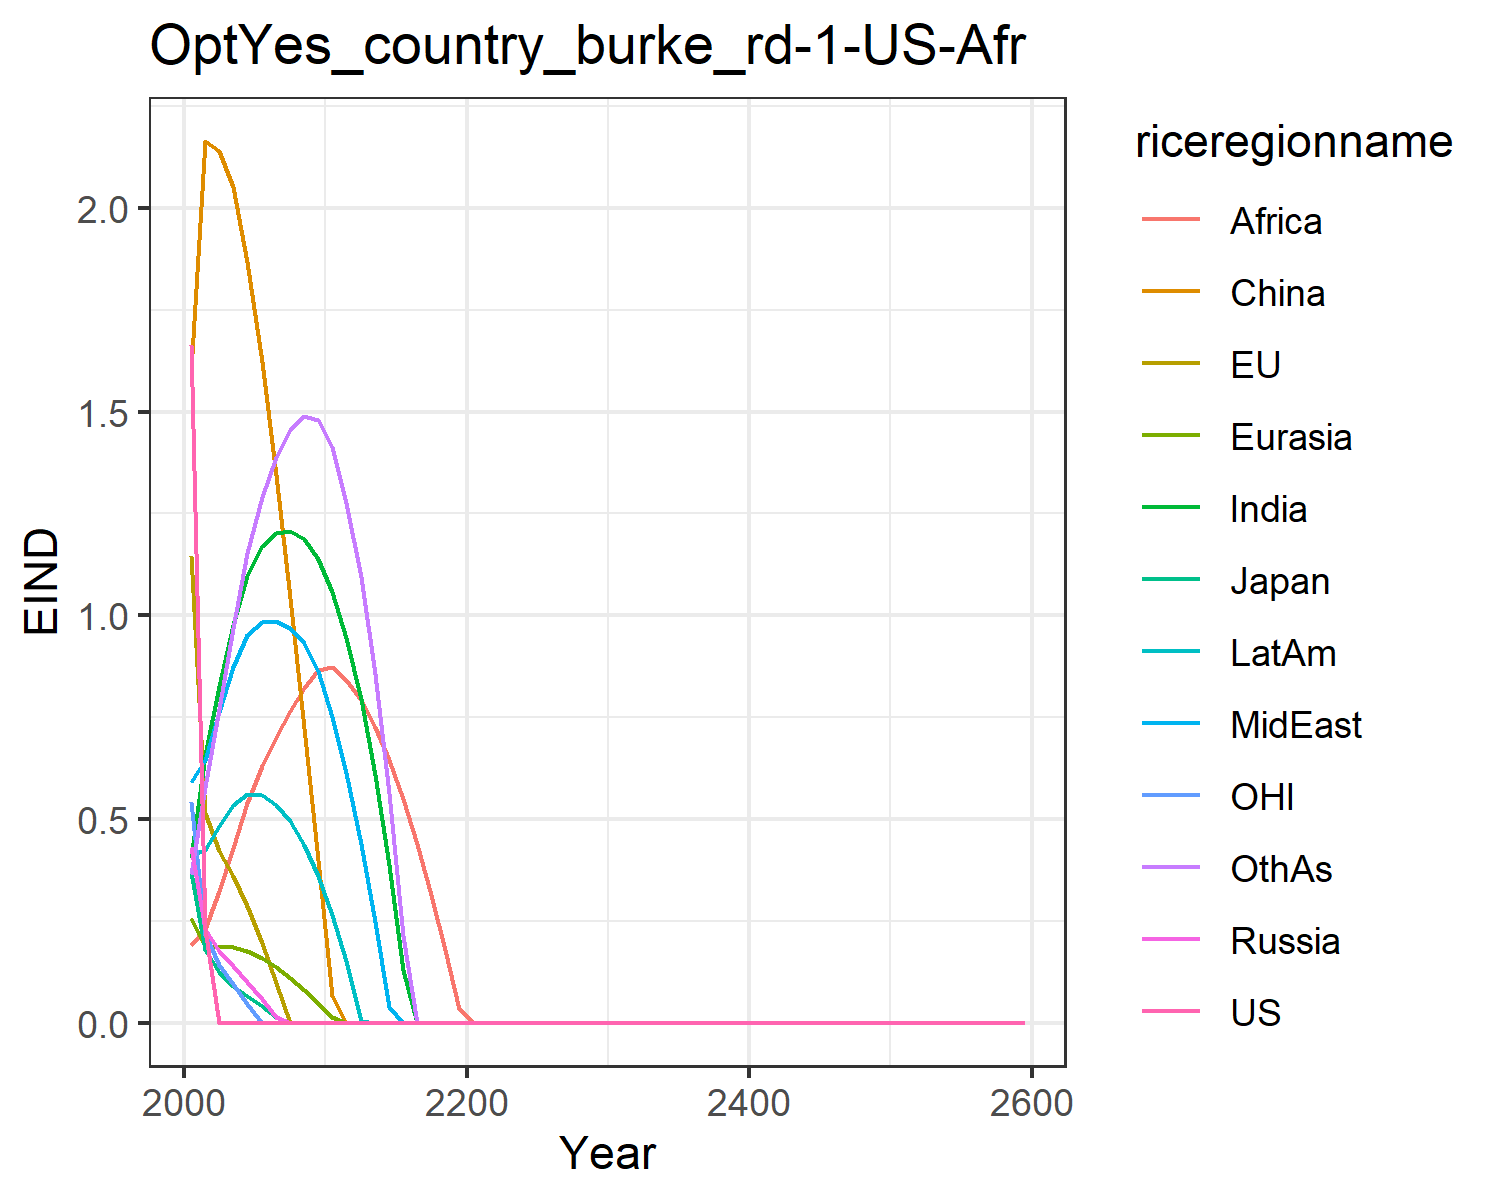

The file beside this chart, header and first rows:
1.6621334550980102, 1.1460506191660516, 0.3699659257424831, 0.43123618180564005, 0.2566662932747705, 1.6007411280266048, 0.4051515896926559, 0.5896749604345518, 0.19137708401697257, 0.4122723985071479, 0.541778261497279, 0.3639521027378334
0.2295, 0.5143, 0.1778, 0.2299, 0.1863, 2.163, 0.6577, 0.6458, 0.2301, 0.4227, 0.2177, 0.5781
0.0, 0.421, 0.1234, 0.1765, 0.1881, 2.139, 0.825, 0.7628, 0.3237, 0.4835, 0.1416, 0.7694
0.0, 0.3611, 0.09056, 0.1387, 0.1851, 2.05, 0.9753, 0.8719, 0.4292, 0.5351, 0.09597, 0.9677
0.0, 0.2858, 0.06521, 0.09927, 0.1748, 1.867, 1.097, 0.9505, 0.5399, 0.5609, 0.04602, 1.152
0.0, 0.1963, 0.03986, 0.05741, 0.1579, 1.621, 1.17, 0.9836, 0.631, 0.5583, 0.0, 1.291
0.0, 0.09672, 0.01434, 0.0128, 0.136, 1.344, 1.201, 0.9859, 0.701, 0.5346, 0.0, 1.388
0.0, 0.0, 0.0, 0.0, 0.1099, 1.043, 1.208, 0.9693, 0.7655, 0.4937, 0.0, 1.455
0.0, 0.0, 0.0, 0.0, 0.08026, 0.7222, 1.187, 0.9319, 0.8222, 0.4353, 0.0, 1.488
0.0, 0.0, 0.0, 0.0, 0.04831, 0.3999, 1.138, 0.8638, 0.8661, 0.3592, 0.0, 1.479
0.0, 0.0, 0.0, 0.0, 0.01304, 0.06558, 1.058, 0.7494, 0.8719, 0.2632, 0.0, 1.412
0.0, 0.0, 0.0, 0.0, 0.0, 0.0, 0.9449, 0.6135, 0.8401, 0.1517, 0.0, 1.276
0.0, 0.0, 0.0, 0.0, 0.0, 0.0, 0.7944, 0.4394, 0.7913, 0.004026, 0.0, 1.093
0.0, 0.0, 0.0, 0.0, 0.0, 0.0, 0.6081, 0.2477, 0.7261, 0.0, 0.0, 0.8556
0.0, 0.0, 0.0, 0.0, 0.0, 0.0, 0.3864, 0.03833, 0.6448, 0.0, 0.0, 0.5625
0.0, 0.0, 0.0, 0.0, 0.0, 0.0, 0.1301, 0.0, 0.5483, 0.0, 0.0, 0.2131
0.0, 0.0, 0.0, 0.0, 0.0, 0.0, 0.0, 0.0, 0.4375, 0.0, 0.0, 0.0
0.0, 0.0, 0.0, 0.0, 0.0, 0.0, 0.0, 0.0, 0.3138, 0.0, 0.0, 0.0
0.0, 0.0, 0.0, 0.0, 0.0, 0.0, 0.0, 0.0, 0.1786, 0.0, 0.0, 0.0
0.0, 0.0, 0.0, 0.0, 0.0, 0.0, 0.0, 0.0, 0.03417, 0.0, 0.0, 0.0
0.0, 0.0, 0.0, 0.0, 0.0, 0.0, 0.0, 0.0, 0.0, 0.0, 0.0, 0.0
0.0, 0.0, 0.0, 0.0, 0.0, 0.0, 0.0, 0.0, 0.0, 0.0, 0.0, 0.0
0.0, 0.0, 0.0, 0.0, 0.0, 0.0, 0.0, 0.0, 0.0, 0.0, 0.0, 0.0
0.0, 0.0, 0.0, 0.0, 0.0, 0.0, 0.0, 0.0, 0.0, 0.0, 0.0, 0.0
0.0, 0.0, 0.0, 0.0, 0.0, 0.0, 0.0, 0.0, 0.0, 0.0, 0.0, 0.0
0.0, 0.0, 0.0, 0.0, 0.0, 0.0, 0.0, 0.0, 0.0, 0.0, 0.0, 0.0
0.0, 0.0, 0.0, 0.0, 0.0, 0.0, 0.0, 0.0, 0.0, 0.0, 0.0, 0.0
0.0, 0.0, 0.0, 0.0, 0.0, 0.0, 0.0, 0.0, 0.0, 0.0, 0.0, 0.0
0.0, 0.0, 0.0, 0.0, 0.0, 0.0, 0.0, 0.0, 0.0, 0.0, 0.0, 0.0
0.0, 0.0, 0.0, 0.0, 0.0, 0.0, 0.0, 0.0, 0.0, 0.0, 0.0, 0.0
0.0, 0.0, 0.0, 0.0, 0.0, 0.0, 0.0, 0.0, 0.0, 0.0, 0.0, 0.0
0.0, 0.0, 0.0, 0.0, 0.0, 0.0, 0.0, 0.0, 0.0, 0.0, 0.0, 0.0
0.0, 0.0, 0.0, 0.0, 0.0, 0.0, 0.0, 0.0, 0.0, 0.0, 0.0, 0.0
0.0, 0.0, 0.0, 0.0, 0.0, 0.0, 0.0, 0.0, 0.0, 0.0, 0.0, 0.0
0.0, 0.0, 0.0, 0.0, 0.0, 0.0, 0.0, 0.0, 0.0, 0.0, 0.0, 0.0
0.0, 0.0, 0.0, 0.0, 0.0, 0.0, 0.0, 0.0, 0.0, 0.0, 0.0, 0.0
0.0, 0.0, 0.0, 0.0, 0.0, 0.0, 0.0, 0.0, 0.0, 0.0, 0.0, 0.0
0.0, 0.0, 0.0, 0.0, 0.0, 0.0, 0.0, 0.0, 0.0, 0.0, 0.0, 0.0
0.0, 0.0, 0.0, 0.0, 0.0, 0.0, 0.0, 0.0, 0.0, 0.0, 0.0, 0.0
0.0, 0.0, 0.0, 0.0, 0.0, 0.0, 0.0, 0.0, 0.0, 0.0, 0.0, 0.0
0.0, 0.0, 0.0, 0.0, 0.0, 0.0, 0.0, 0.0, 0.0, 0.0, 0.0, 0.0
0.0, 0.0, 0.0, 0.0, 0.0, 0.0, 0.0, 0.0, 0.0, 0.0, 0.0, 0.0
0.0, 0.0, 0.0, 0.0, 0.0, 0.0, 0.0, 0.0, 0.0, 0.0, 0.0, 0.0
0.0, 0.0, 0.0, 0.0, 0.0, 0.0, 0.0, 0.0, 0.0, 0.0, 0.0, 0.0
0.0, 0.0, 0.0, 0.0, 0.0, 0.0, 0.0, 0.0, 0.0, 0.0, 0.0, 0.0
0.0, 0.0, 0.0, 0.0, 0.0, 0.0, 0.0, 0.0, 0.0, 0.0, 0.0, 0.0
0.0, 0.0, 0.0, 0.0, 0.0, 0.0, 0.0, 0.0, 0.0, 0.0, 0.0, 0.0
0.0, 0.0, 0.0, 0.0, 0.0, 0.0, 0.0, 0.0, 0.0, 0.0, 0.0, 0.0
0.0, 0.0, 0.0, 0.0, 0.0, 0.0, 0.0, 0.0, 0.0, 0.0, 0.0, 0.0
0.0, 0.0, 0.0, 0.0, 0.0, 0.0, 0.0, 0.0, 0.0, 0.0, 0.0, 0.0
0.0, 0.0, 0.0, 0.0, 0.0, 0.0, 0.0, 0.0, 0.0, 0.0, 0.0, 0.0
0.0, 0.0, 0.0, 0.0, 0.0, 0.0, 0.0, 0.0, 0.0, 0.0, 0.0, 0.0
0.0, 0.0, 0.0, 0.0, 0.0, 0.0, 0.0, 0.0, 0.0, 0.0, 0.0, 0.0
0.0, 0.0, 0.0, 0.0, 0.0, 0.0, 0.0, 0.0, 0.0, 0.0, 0.0, 0.0
0.0, 0.0, 0.0, 0.0, 0.0, 0.0, 0.0, 0.0, 0.0, 0.0, 0.0, 0.0
0.0, 0.0, 0.0, 0.0, 0.0, 0.0, 0.0, 0.0, 0.0, 0.0, 0.0, 0.0
0.0, 0.0, 0.0, 0.0, 0.0, 0.0, 0.0, 0.0, 0.0, 0.0, 0.0, 0.0
0.0, 0.0, 0.0, 0.0, 0.0, 0.0, 0.0, 0.0, 0.0, 0.0, 0.0, 0.0
0.0, 0.0, 0.0, 0.0, 0.0, 0.0, 0.0, 0.0, 0.0, 0.0, 0.0, 0.0
0.0, 0.0, 0.0, 0.0, 0.0, 0.0, 0.0, 0.0, 0.0, 0.0, 0.0, 0.0
